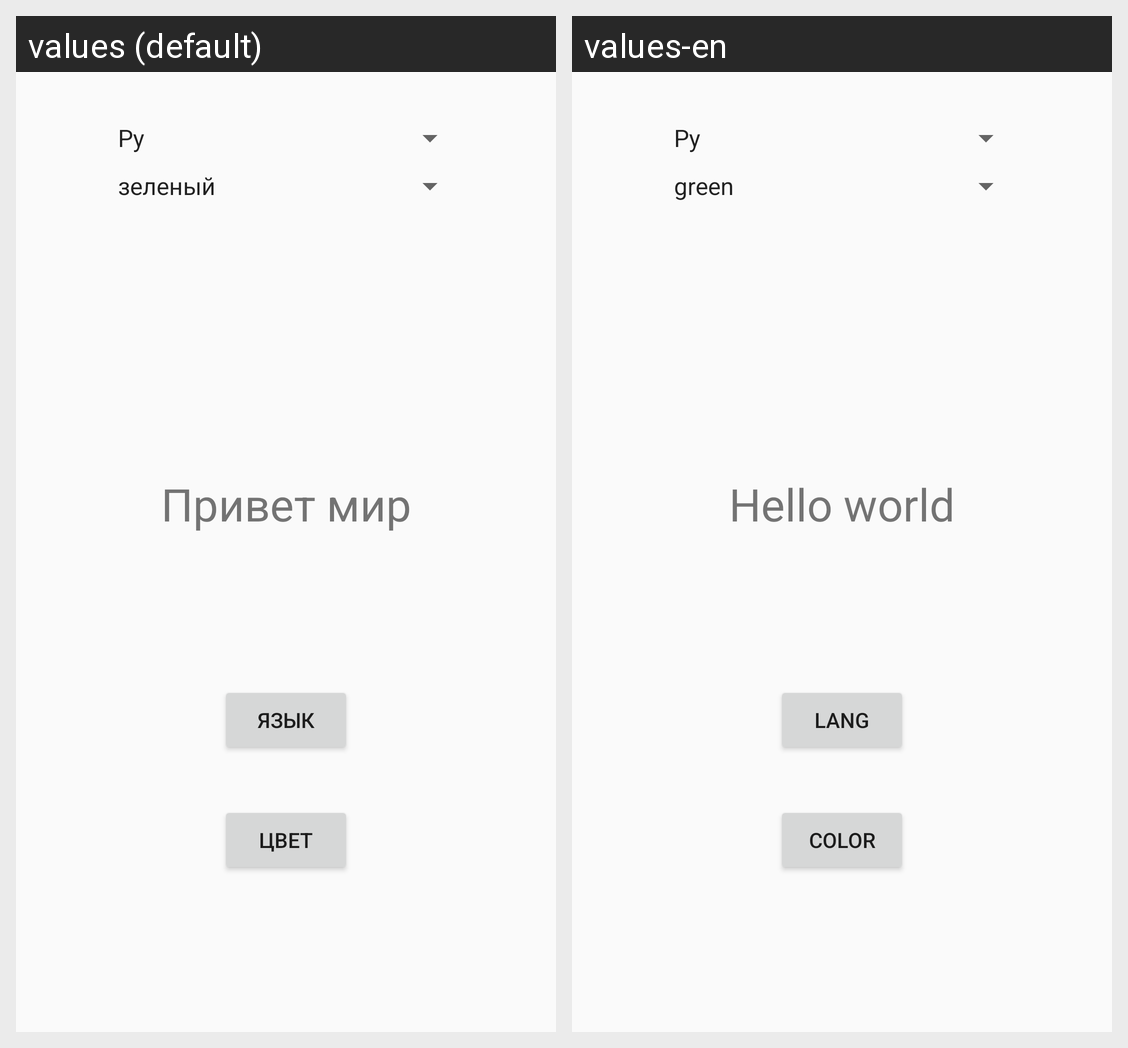

Locale-by-locale string values for the Android screen shown in this grid:
Android screen res/layout/activity_main.xml rendered under 2 locales, left to right: values (default), values-en. Device: Nexus 5 (rendered at 1080×1920; each locale shown at half size, 540×960, under a caption strip naming it); theme AppTheme.
Strings drawn on this screen, with the default value and each locale's value (text and hints the layout hard-codes, and strings that could not be matched under every locale, appear in the picture but are not listed):

hello_world
  values: Привет мир
  values-en: Hello world

btn_ok
  values: язык
  values-en: lang

btn_ok_color
  values: цвет
  values-en: color
